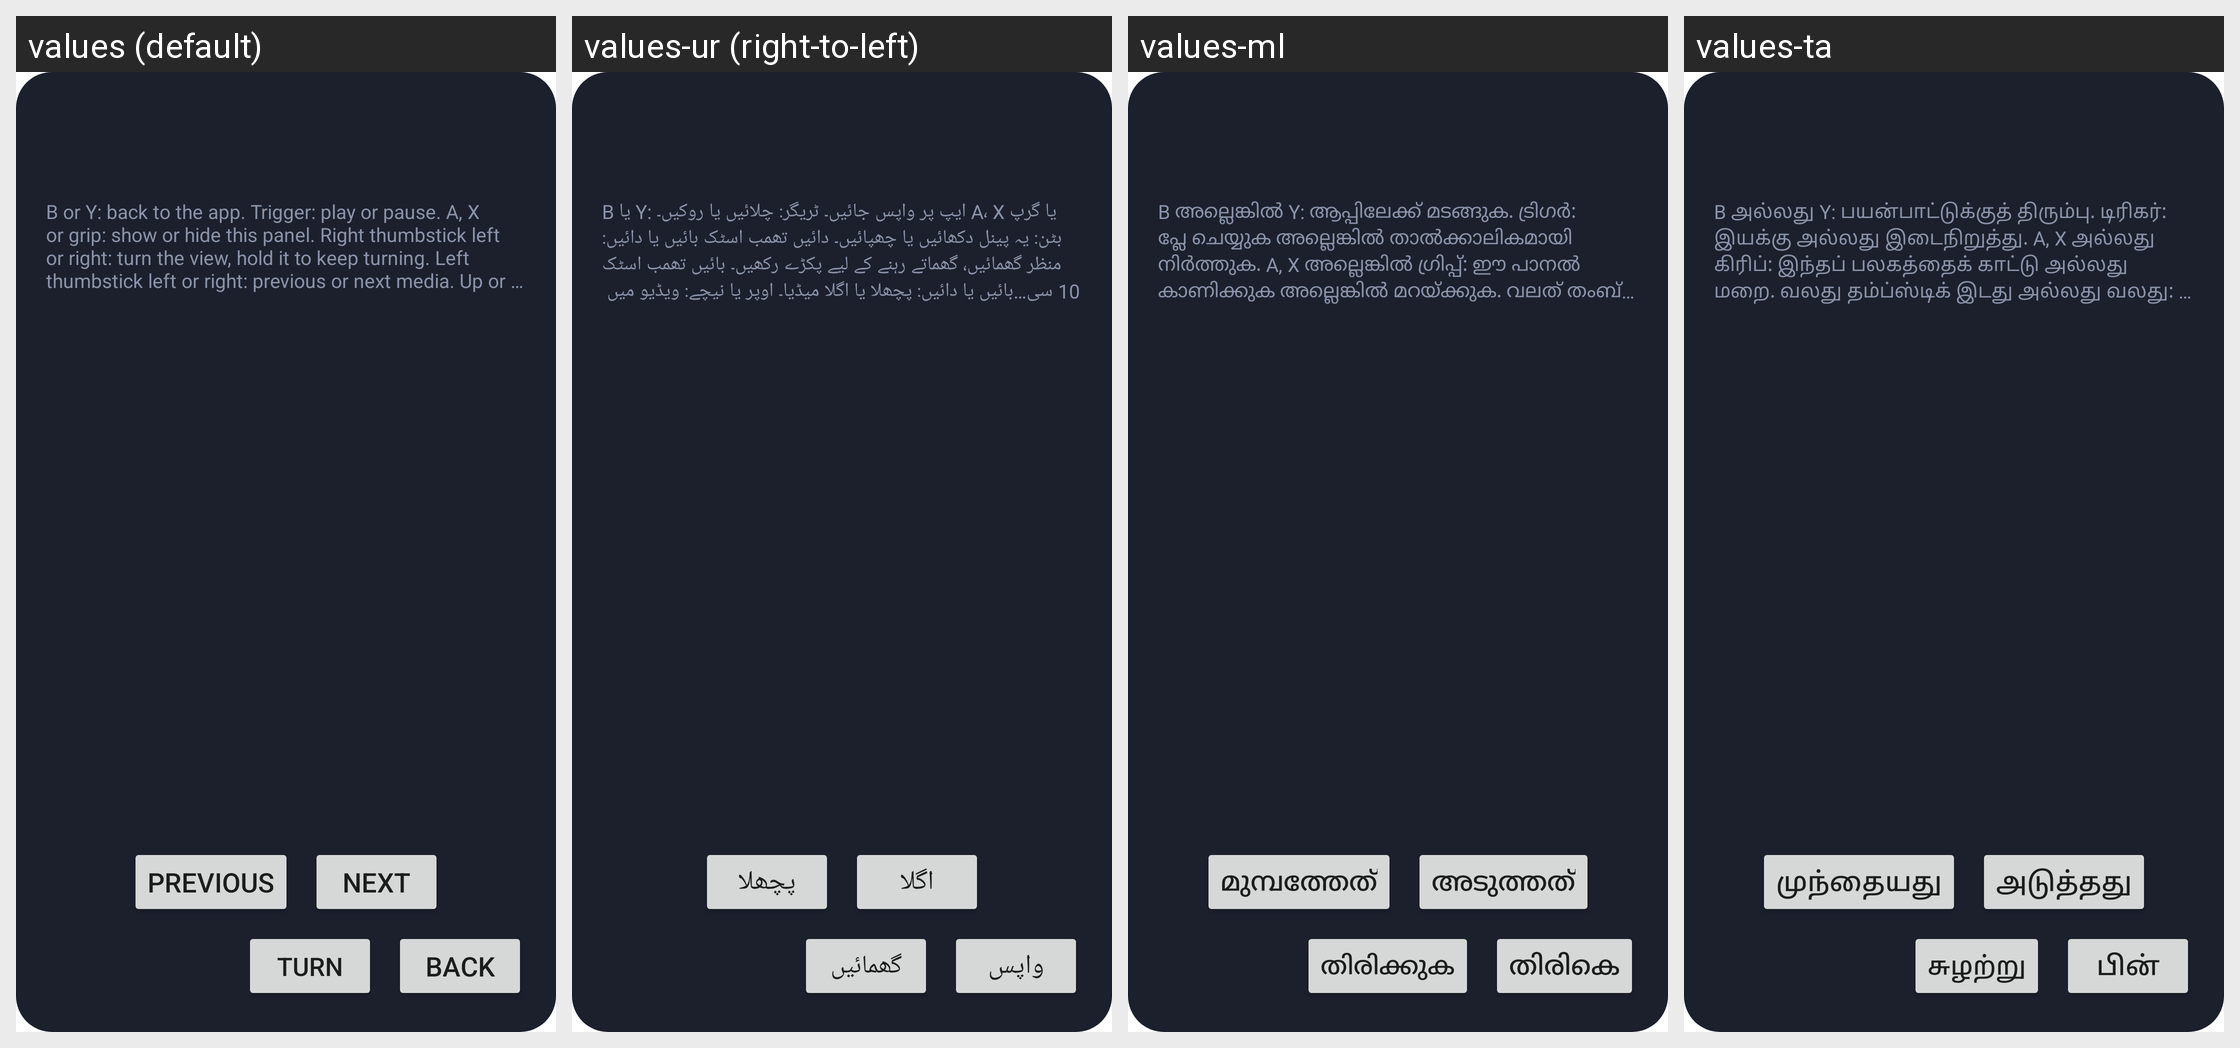

This grid shows one Android layout under several languages. Give, for every string resource on the screen, its name, the default text and each shown locale's text.
Android screen res/layout/immersive_info_panel.xml rendered under 4 locales, left to right: values (default), values-ur (right-to-left), values-ml, values-ta. Device: Nexus 5 (rendered at 1080×1920; each locale shown at half size, 540×960, under a caption strip naming it); theme Theme.MaterialComponents.DayNight.NoActionBar.
Other locales in the repository, not shown: values-af, values-ar, values-az, values-be, values-bg, values-bi, values-bn, values-br, values-bs, values-ca, values-cs, values-cv, values-da, values-de, values-de-rCH, values-el, values-en-rGB, values-eo, values-es, values-et, values-eu, values-fa, values-fi, values-fil, values-fr, values-ga, values-gl, values-gu, values-hi, values-hr, values-hu, values-hy, values-in, values-is, values-it, values-iw, values-ja, values-ka, values-kk, values-km, values-kn, values-ko, values-lb, values-lt, values-lv, values-mi, values-mk, values-mn, values-mr, values-ms, values-nb-rNO, values-ne, values-nl, values-nn, values-pa, values-pl, values-pt, values-pt-rBR, values-ro, values-ru, values-si, values-sk, values-sl, values-sq, values-sv, values-sw, values-te, values-th, values-tl, values-tr, values-uk, values-uz, values-vi.
Strings drawn on this screen, with the default value and each locale's value (text and hints the layout hard-codes, and strings that could not be matched under every locale, appear in the picture but are not listed):

immersive_hint
  values: B or Y: back to the app. Trigger: play or pause. A, X or grip: show or hide this panel. Right thumbstick left or right: turn the view, hold it to keep turning. Left thumbstick left or right: previous or next media. Up or down: 10 seconds forward or back in a video, turn a photo by 90 degrees.
  values-ur: B یا Y: ایپ پر واپس جائیں۔ ٹریگر: چلائیں یا روکیں۔ A، X یا گرپ بٹن: یہ پینل دکھائیں یا چھپائیں۔ دائیں تھمب اسٹک بائیں یا دائیں: منظر گھمائیں، گھماتے رہنے کے لیے پکڑے رکھیں۔ بائیں تھمب اسٹک بائیں یا دائیں: پچھلا یا اگلا میڈیا۔ اوپر یا نیچے: ویڈیو میں 10 سیکنڈ آگے یا پیچھے، تصویر کو 90 ڈگری گھمائیں۔
  values-ml: B അല്ലെങ്കിൽ Y: ആപ്പിലേക്ക് മടങ്ങുക. ട്രിഗർ: പ്ലേ ചെയ്യുക അല്ലെങ്കിൽ താൽക്കാലികമായി നിർത്തുക. A, X അല്ലെങ്കിൽ ഗ്രിപ്പ്: ഈ പാനൽ കാണിക്കുക അല്ലെങ്കിൽ മറയ്ക്കുക. വലത് തംബ്സ്റ്റിക്ക് ഇടത്തോട്ടോ വലത്തോട്ടോ: കാഴ്ച തിരിക്കുക, തുടർന്ന് തിരിക്കാൻ പിടിച്ചുവയ്ക്കുക. ഇടത് തംബ്സ്റ്റിക്ക് ഇടത്തോട്ടോ വലത്തോട്ടോ: മുമ്പത്തെ അല്ലെങ്കിൽ അടുത്ത മീഡിയ. മുകളിലേക്കോ താഴേക്കോ: വീഡിയോയിൽ 10 സെക്കൻഡ് മുന്നോട്ടോ …[clipped]
  values-ta: B அல்லது Y: பயன்பாட்டுக்குத் திரும்பு. டிரிகர்: இயக்கு அல்லது இடைநிறுத்து. A, X அல்லது கிரிப்: இந்தப் பலகத்தைக் காட்டு அல்லது மறை. வலது தம்ப்ஸ்டிக் இடது அல்லது வலது: காட்சியைச் சுழற்று, தொடர்ந்து சுழற்ற பிடித்துக்கொள். இடது தம்ப்ஸ்டிக் இடது அல்லது வலது: முந்தைய அல்லது அடுத்த மீடியா. மேலே அல்லது கீழே: வீடியோவில் 10 வினாடிகள் முன்னே அல்லது பின்னே, படத்தை 90 டிகிரி சுழற்று.

immersive_previous
  values: Previous
  values-ur: پچھلا
  values-ml: മുമ്പത്തേത്
  values-ta: முந்தையது

immersive_next
  values: Next
  values-ur: اگلا
  values-ml: അടുത്തത്
  values-ta: அடுத்தது

immersive_turn
  values: Turn
  values-ur: گھمائیں
  values-ml: തിരിക്കുക
  values-ta: சுழற்று

immersive_back
  values: Back
  values-ur: واپس
  values-ml: തിരികെ
  values-ta: பின்
